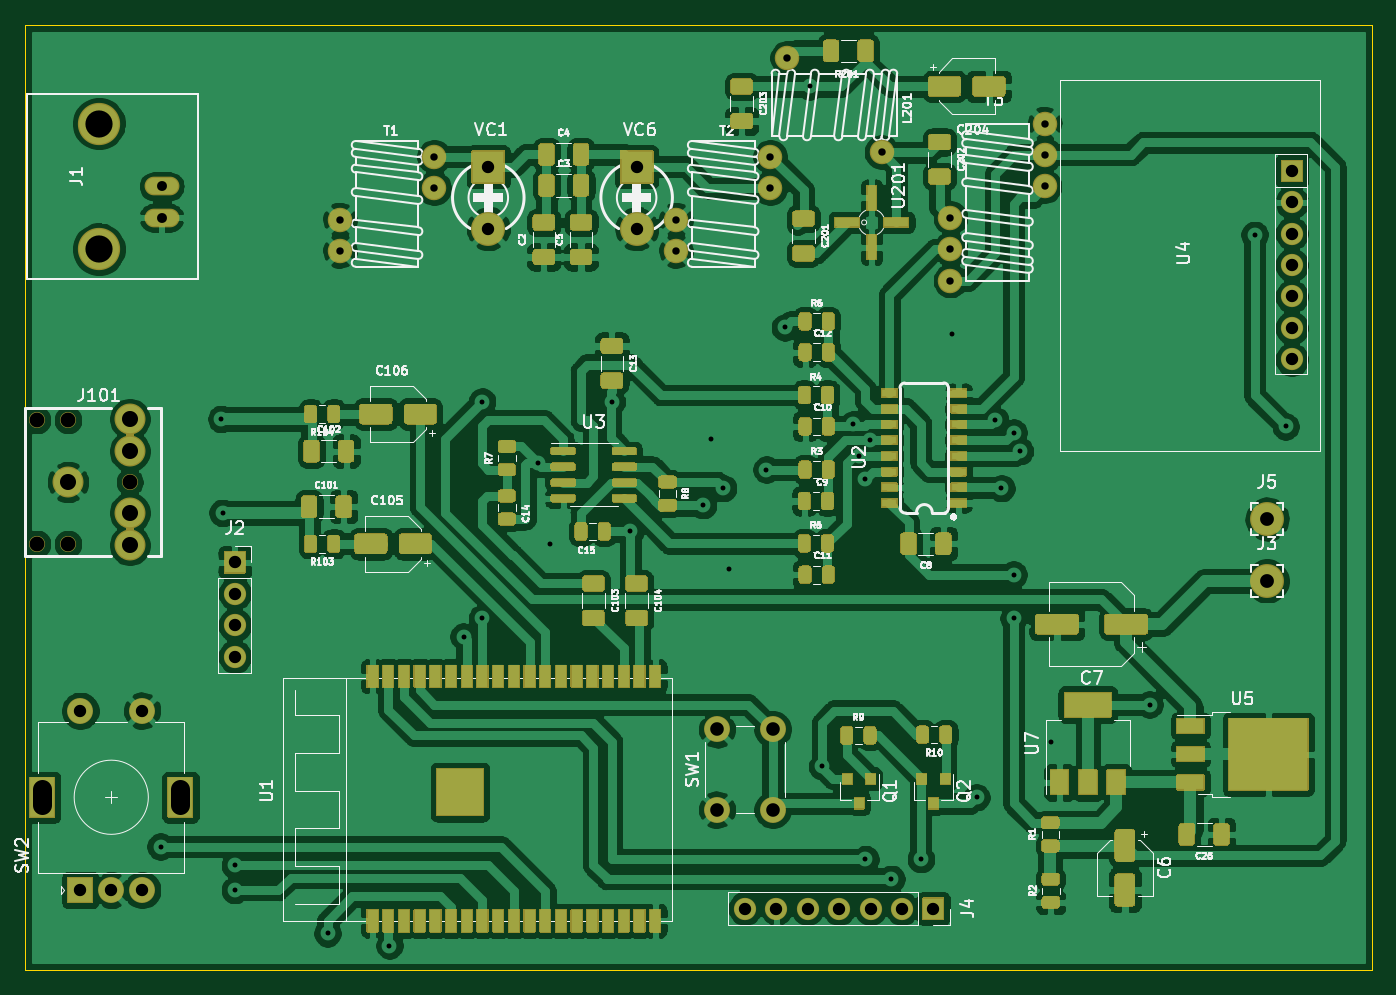
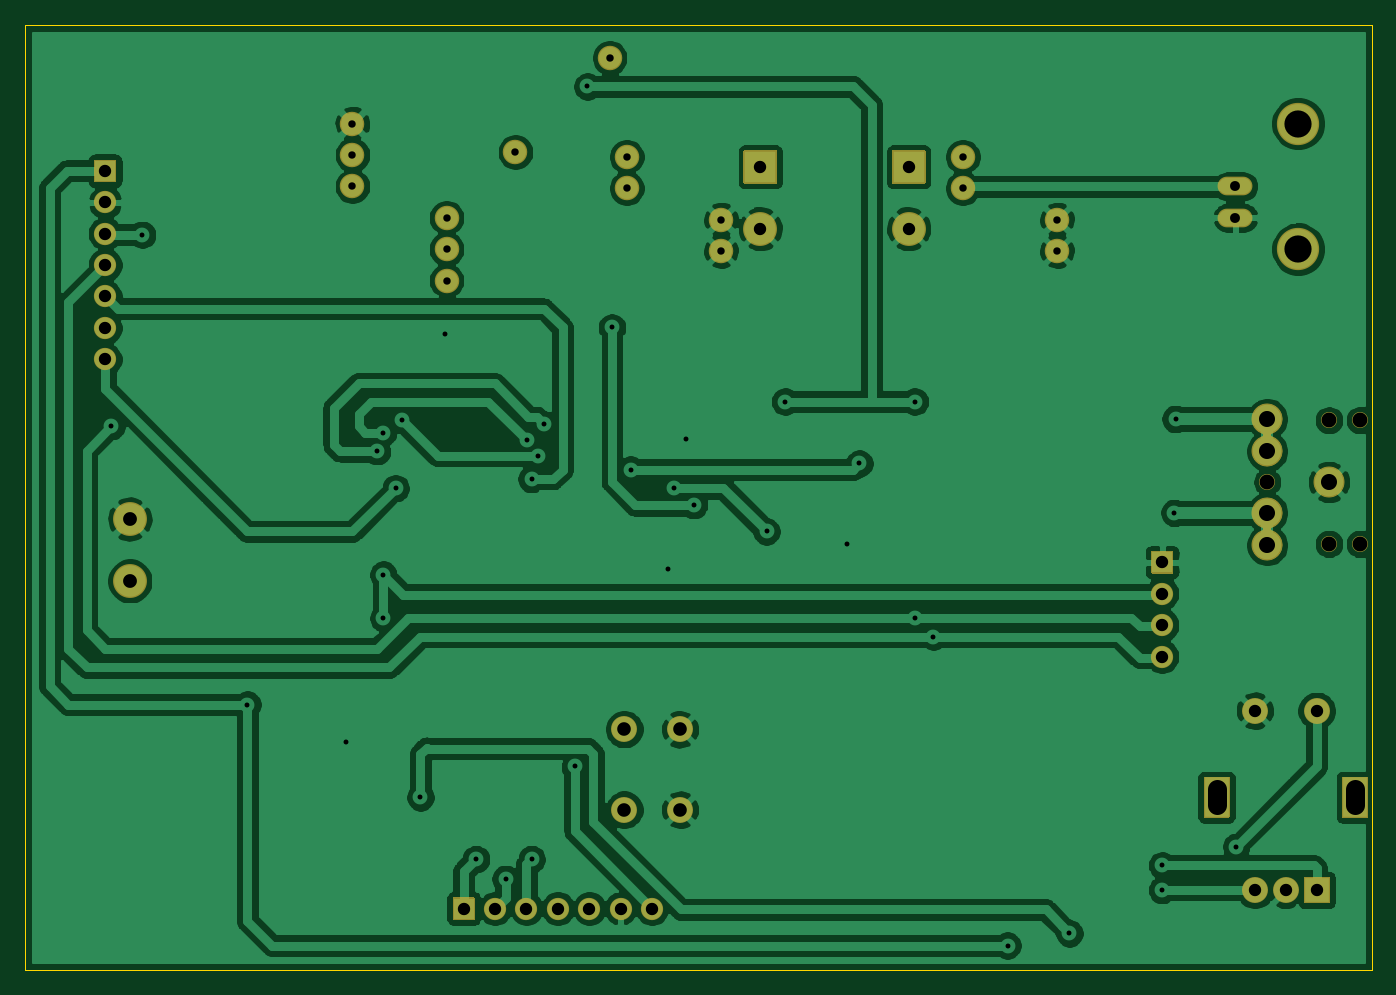
Circuit board: 11 layer files. Board 109.0 x 76.5 mm.
- bottom_copper: Tayloe-Mixer-v3-B_Cu.gbl (149013 bytes)
- bottom_mask: Tayloe-Mixer-v3-B_Mask.gbs (7900 bytes)
- paste: Tayloe-Mixer-v3-B_Paste.gbp (554 bytes)
- bottom_silk: Tayloe-Mixer-v3-B_SilkS.gbo (5228 bytes)
- outline: Tayloe-Mixer-v3-Edge_Cuts.gm1 (790 bytes)
- top_copper: Tayloe-Mixer-v3-F_Cu.gtl (337375 bytes)
- top_mask: Tayloe-Mixer-v3-F_Mask.gts (60009 bytes)
- paste: Tayloe-Mixer-v3-F_Paste.gtp (30759 bytes)
- top_silk: Tayloe-Mixer-v3-F_SilkS.gto (131469 bytes)
- drill: Tayloe-Mixer-v3-NPTH.drl (411 bytes)
- drill: Tayloe-Mixer-v3-PTH.drl (1814 bytes)

=== bottom_copper: Tayloe-Mixer-v3-B_Cu.gbl (149013 bytes, source omitted) ===
=== bottom_mask: Tayloe-Mixer-v3-B_Mask.gbs (7900 bytes, source omitted) ===
=== paste: Tayloe-Mixer-v3-B_Paste.gbp ===
G04 #@! TF.GenerationSoftware,KiCad,Pcbnew,5.1.12-unknown-nightly-202202221509*
G04 #@! TF.CreationDate,2022-10-18T15:46:02-04:00*
G04 #@! TF.ProjectId,Tayloe-Mixer-v3,5461796c-6f65-42d4-9d69-7865722d7633,rev?*
G04 #@! TF.SameCoordinates,Original*
G04 #@! TF.FileFunction,Paste,Bot*
G04 #@! TF.FilePolarity,Positive*
%FSLAX46Y46*%
G04 Gerber Fmt 4.6, Leading zero omitted, Abs format (unit mm)*
G04 Created by KiCad (PCBNEW 5.1.12-unknown-nightly-202202221509) date 2022-10-18 15:46:02*
%MOMM*%
%LPD*%
G01*
G04 APERTURE LIST*
G04 APERTURE END LIST*
M02*

=== bottom_silk: Tayloe-Mixer-v3-B_SilkS.gbo ===
G04 #@! TF.GenerationSoftware,KiCad,Pcbnew,5.1.12-unknown-nightly-202202221509*
G04 #@! TF.CreationDate,2022-10-18T15:46:02-04:00*
G04 #@! TF.ProjectId,Tayloe-Mixer-v3,5461796c-6f65-42d4-9d69-7865722d7633,rev?*
G04 #@! TF.SameCoordinates,Original*
G04 #@! TF.FileFunction,Legend,Bot*
G04 #@! TF.FilePolarity,Positive*
%FSLAX46Y46*%
G04 Gerber Fmt 4.6, Leading zero omitted, Abs format (unit mm)*
G04 Created by KiCad (PCBNEW 5.1.12-unknown-nightly-202202221509) date 2022-10-18 15:46:02*
%MOMM*%
%LPD*%
G01*
G04 APERTURE LIST*
%ADD10C,1.219200*%
%ADD11C,2.743200*%
%ADD12O,1.802000X1.802000*%
%ADD13C,1.981200*%
%ADD14O,2.819200X1.511200*%
%ADD15C,3.419200*%
%ADD16C,2.102000*%
%ADD17C,1.302000*%
%ADD18C,2.503200*%
G04 APERTURE END LIST*
%LPC*%
D10*
X55609600Y-60500000D02*
G75*
G03*
X55609600Y-60500000I-609600J0D01*
G01*
X50609600Y-63000000D02*
G75*
G03*
X50609600Y-63000000I-609600J0D01*
G01*
X55609600Y-68100000D02*
G75*
G03*
X55609600Y-68100000I-609600J0D01*
G01*
X55609600Y-57900000D02*
G75*
G03*
X55609600Y-57900000I-609600J0D01*
G01*
X55609600Y-65500000D02*
G75*
G03*
X55609600Y-65500000I-609600J0D01*
G01*
D11*
X147000000Y-66000000D03*
X147000000Y-71000000D03*
D12*
X63500000Y-77120000D03*
X63500000Y-74580000D03*
X63500000Y-72040000D03*
G36*
G01*
X62599000Y-70350000D02*
X62599000Y-68650000D01*
G75*
G02*
X62650000Y-68599000I51000J0D01*
G01*
X64350000Y-68599000D01*
G75*
G02*
X64401000Y-68650000I0J-51000D01*
G01*
X64401000Y-70350000D01*
G75*
G02*
X64350000Y-70401000I-51000J0D01*
G01*
X62650000Y-70401000D01*
G75*
G02*
X62599000Y-70350000I0J51000D01*
G01*
G37*
X104760000Y-97500000D03*
X107300000Y-97500000D03*
X109840000Y-97500000D03*
X112380000Y-97500000D03*
X114920000Y-97500000D03*
X117460000Y-97500000D03*
G36*
G01*
X119150000Y-96599000D02*
X120850000Y-96599000D01*
G75*
G02*
X120901000Y-96650000I0J-51000D01*
G01*
X120901000Y-98350000D01*
G75*
G02*
X120850000Y-98401000I-51000J0D01*
G01*
X119150000Y-98401000D01*
G75*
G02*
X119099000Y-98350000I0J51000D01*
G01*
X119099000Y-96650000D01*
G75*
G02*
X119150000Y-96599000I51000J0D01*
G01*
G37*
G36*
G01*
X94628400Y-38770000D02*
X94628400Y-36230000D01*
G75*
G02*
X94730000Y-36128400I101600J0D01*
G01*
X97270000Y-36128400D01*
G75*
G02*
X97371600Y-36230000I0J-101600D01*
G01*
X97371600Y-38770000D01*
G75*
G02*
X97270000Y-38871600I-101600J0D01*
G01*
X94730000Y-38871600D01*
G75*
G02*
X94628400Y-38770000I0J101600D01*
G01*
G37*
D11*
X96000000Y-42500000D03*
G36*
G01*
X82628400Y-38770000D02*
X82628400Y-36230000D01*
G75*
G02*
X82730000Y-36128400I101600J0D01*
G01*
X85270000Y-36128400D01*
G75*
G02*
X85371600Y-36230000I0J-101600D01*
G01*
X85371600Y-38770000D01*
G75*
G02*
X85270000Y-38871600I-101600J0D01*
G01*
X82730000Y-38871600D01*
G75*
G02*
X82628400Y-38770000I0J101600D01*
G01*
G37*
X84000000Y-42500000D03*
D12*
X149000000Y-47990000D03*
X149000000Y-42910000D03*
G36*
G01*
X148099000Y-38680000D02*
X148099000Y-36980000D01*
G75*
G02*
X148150000Y-36929000I51000J0D01*
G01*
X149850000Y-36929000D01*
G75*
G02*
X149901000Y-36980000I0J-51000D01*
G01*
X149901000Y-38680000D01*
G75*
G02*
X149850000Y-38731000I-51000J0D01*
G01*
X148150000Y-38731000D01*
G75*
G02*
X148099000Y-38680000I0J51000D01*
G01*
G37*
X149000000Y-45450000D03*
X149000000Y-50530000D03*
X149000000Y-40370000D03*
X149000000Y-53070000D03*
D13*
X121380000Y-44160000D03*
X121380000Y-46700000D03*
X129000000Y-36540000D03*
X121380000Y-41620000D03*
X129000000Y-34000000D03*
X129000000Y-39080000D03*
X106810000Y-39230000D03*
X99190000Y-44310000D03*
X106810000Y-36690000D03*
X99190000Y-41770000D03*
X79620000Y-39230000D03*
X72000000Y-44310000D03*
X79620000Y-36690000D03*
X72000000Y-41770000D03*
D14*
X57580000Y-39080000D03*
X57580000Y-41620000D03*
D15*
X52500000Y-44160000D03*
X52500000Y-34000000D03*
G36*
G01*
X52000000Y-97051000D02*
X50000000Y-97051000D01*
G75*
G02*
X49949000Y-97000000I0J51000D01*
G01*
X49949000Y-95000000D01*
G75*
G02*
X50000000Y-94949000I51000J0D01*
G01*
X52000000Y-94949000D01*
G75*
G02*
X52051000Y-95000000I0J-51000D01*
G01*
X52051000Y-97000000D01*
G75*
G02*
X52000000Y-97051000I-51000J0D01*
G01*
G37*
D16*
X53500000Y-96000000D03*
X56000000Y-96000000D03*
G36*
G01*
X48900000Y-90151000D02*
X46900000Y-90151000D01*
G75*
G02*
X46849000Y-90100000I0J51000D01*
G01*
X46849000Y-86900000D01*
G75*
G02*
X46900000Y-86849000I51000J0D01*
G01*
X48900000Y-86849000D01*
G75*
G02*
X48951000Y-86900000I0J-51000D01*
G01*
X48951000Y-90100000D01*
G75*
G02*
X48900000Y-90151000I-51000J0D01*
G01*
G37*
G36*
G01*
X60100000Y-90151000D02*
X58100000Y-90151000D01*
G75*
G02*
X58049000Y-90100000I0J51000D01*
G01*
X58049000Y-86900000D01*
G75*
G02*
X58100000Y-86849000I51000J0D01*
G01*
X60100000Y-86849000D01*
G75*
G02*
X60151000Y-86900000I0J-51000D01*
G01*
X60151000Y-90100000D01*
G75*
G02*
X60100000Y-90151000I-51000J0D01*
G01*
G37*
X51000000Y-81500000D03*
X56000000Y-81500000D03*
X102500000Y-83000000D03*
X107000000Y-83000000D03*
X102500000Y-89500000D03*
X107000000Y-89500000D03*
D13*
X108190000Y-28690000D03*
X115810000Y-36310000D03*
D17*
X47500000Y-58000000D03*
X50000000Y-58000000D03*
D18*
X55000000Y-57900000D03*
D17*
X55000000Y-63000000D03*
D18*
X50000000Y-63000000D03*
D17*
X50000000Y-68000000D03*
D18*
X55000000Y-68100000D03*
X55000000Y-65500000D03*
D17*
X47500000Y-68000000D03*
D18*
X55000000Y-60500000D03*
M02*

=== outline: Tayloe-Mixer-v3-Edge_Cuts.gm1 ===
G04 #@! TF.GenerationSoftware,KiCad,Pcbnew,5.1.12-unknown-nightly-202202221509*
G04 #@! TF.CreationDate,2022-10-18T15:46:02-04:00*
G04 #@! TF.ProjectId,Tayloe-Mixer-v3,5461796c-6f65-42d4-9d69-7865722d7633,rev?*
G04 #@! TF.SameCoordinates,Original*
G04 #@! TF.FileFunction,Profile,NP*
%FSLAX46Y46*%
G04 Gerber Fmt 4.6, Leading zero omitted, Abs format (unit mm)*
G04 Created by KiCad (PCBNEW 5.1.12-unknown-nightly-202202221509) date 2022-10-18 15:46:02*
%MOMM*%
%LPD*%
G01*
G04 APERTURE LIST*
G04 #@! TA.AperFunction,Profile*
%ADD10C,0.100000*%
G04 #@! TD*
G04 APERTURE END LIST*
D10*
X155500000Y-26000000D02*
X155500000Y-102500000D01*
X46500000Y-26000000D02*
X155500000Y-26000000D01*
X46500000Y-102500000D02*
X46500000Y-26000000D01*
X155500000Y-102500000D02*
X46500000Y-102500000D01*
M02*

=== top_copper: Tayloe-Mixer-v3-F_Cu.gtl (337375 bytes, source omitted) ===
=== top_mask: Tayloe-Mixer-v3-F_Mask.gts (60009 bytes, source omitted) ===
=== paste: Tayloe-Mixer-v3-F_Paste.gtp (30759 bytes, source omitted) ===
=== top_silk: Tayloe-Mixer-v3-F_SilkS.gto (131469 bytes, source omitted) ===
=== drill: Tayloe-Mixer-v3-NPTH.drl ===
M48
; DRILL file {KiCad 5.1.12-unknown-nightly-202202221509} date Tue 18 Oct 2022 03:46:44 PM EDT
; FORMAT={-:-/ absolute / metric / decimal}
; #@! TF.CreationDate,2022-10-18T15:46:44-04:00
; #@! TF.GenerationSoftware,Kicad,Pcbnew,5.1.12-unknown-nightly-202202221509
; #@! TF.FileFunction,NonPlated,1,2,NPTH
FMAT,2
METRIC
T1C1.200
%
G90
G05
T1
X47.5Y-58.0
X47.5Y-68.0
X50.0Y-58.0
X50.0Y-68.0
X55.0Y-63.0
T0
M30

=== drill: Tayloe-Mixer-v3-PTH.drl ===
M48
; DRILL file {KiCad 5.1.12-unknown-nightly-202202221509} date Tue 18 Oct 2022 03:46:44 PM EDT
; FORMAT={-:-/ absolute / metric / decimal}
; #@! TF.CreationDate,2022-10-18T15:46:44-04:00
; #@! TF.GenerationSoftware,Kicad,Pcbnew,5.1.12-unknown-nightly-202202221509
; #@! TF.FileFunction,Plated,1,2,PTH
FMAT,2
METRIC
T1C0.400
T2C0.600
T3C0.800
T4C1.000
T5C1.100
T6C1.118
T7C1.300
T8C1.500
T9C2.200
%
G90
G05
T1
X57.5Y-92.5
X62.4Y-57.9
X62.5Y-65.5
X63.5Y-94.0
X63.5Y-96.0
X71.0Y-99.5
X76.0Y-100.5
X82.0Y-75.5
X83.5Y-56.5
X83.5Y-74.0
X88.0Y-61.5
X89.0Y-68.0
X94.0Y-56.5
X95.5Y-67.0
X101.375Y-64.875
X102.0Y-59.5
X103.0Y-63.5
X103.5Y-70.0
X106.5Y-62.0
X108.0Y-50.5
X110.0Y-31.0
X111.0Y-86.0
X113.5Y-58.345
X114.0Y-60.885
X114.5Y-62.755
X114.5Y-93.5
X114.885Y-59.615
X116.61Y-95.11
X119.0Y-93.5
X121.5Y-51.0
X123.5Y-88.5
X125.0Y-58.0
X125.5Y-63.5
X126.5Y-59.0
X126.5Y-70.5
X126.5Y-74.0
X127.0Y-60.5
X129.5Y-84.0
X137.5Y-81.0
X146.0Y-43.0
X148.5Y-58.5
T2
X72.0Y-41.77
X72.0Y-44.31
X79.62Y-36.69
X79.62Y-39.23
X99.19Y-41.77
X99.19Y-44.31
X106.81Y-36.69
X106.81Y-39.23
X108.19Y-28.69
X115.81Y-36.31
X121.38Y-41.62
X121.38Y-44.16
X121.38Y-46.7
X129.0Y-34.0
X129.0Y-36.54
X129.0Y-39.08
T3
X57.58Y-39.08
X57.58Y-41.62
T4
X51.0Y-81.5
X51.0Y-96.0
X53.5Y-96.0
X56.0Y-81.5
X56.0Y-96.0
X63.5Y-69.5
X63.5Y-72.04
X63.5Y-74.58
X63.5Y-77.12
X84.0Y-37.5
X84.0Y-42.5
X96.0Y-37.5
X96.0Y-42.5
X104.76Y-97.5
X107.3Y-97.5
X109.84Y-97.5
X112.38Y-97.5
X114.92Y-97.5
X117.46Y-97.5
X120.0Y-97.5
X149.0Y-37.83
X149.0Y-40.37
X149.0Y-42.91
X149.0Y-45.45
X149.0Y-47.99
X149.0Y-50.53
X149.0Y-53.07
T5
X102.5Y-83.0
X102.5Y-89.5
X107.0Y-83.0
X107.0Y-89.5
T6
X147.0Y-66.0
X147.0Y-71.0
T7
X50.0Y-63.0
X55.0Y-57.9
X55.0Y-60.5
X55.0Y-65.5
X55.0Y-68.1
T9
X52.5Y-34.0
X52.5Y-44.16
T8
X47.9Y-89.15G85X47.9Y-87.85
G05
X59.1Y-89.15G85X59.1Y-87.85
G05
T0
M30
